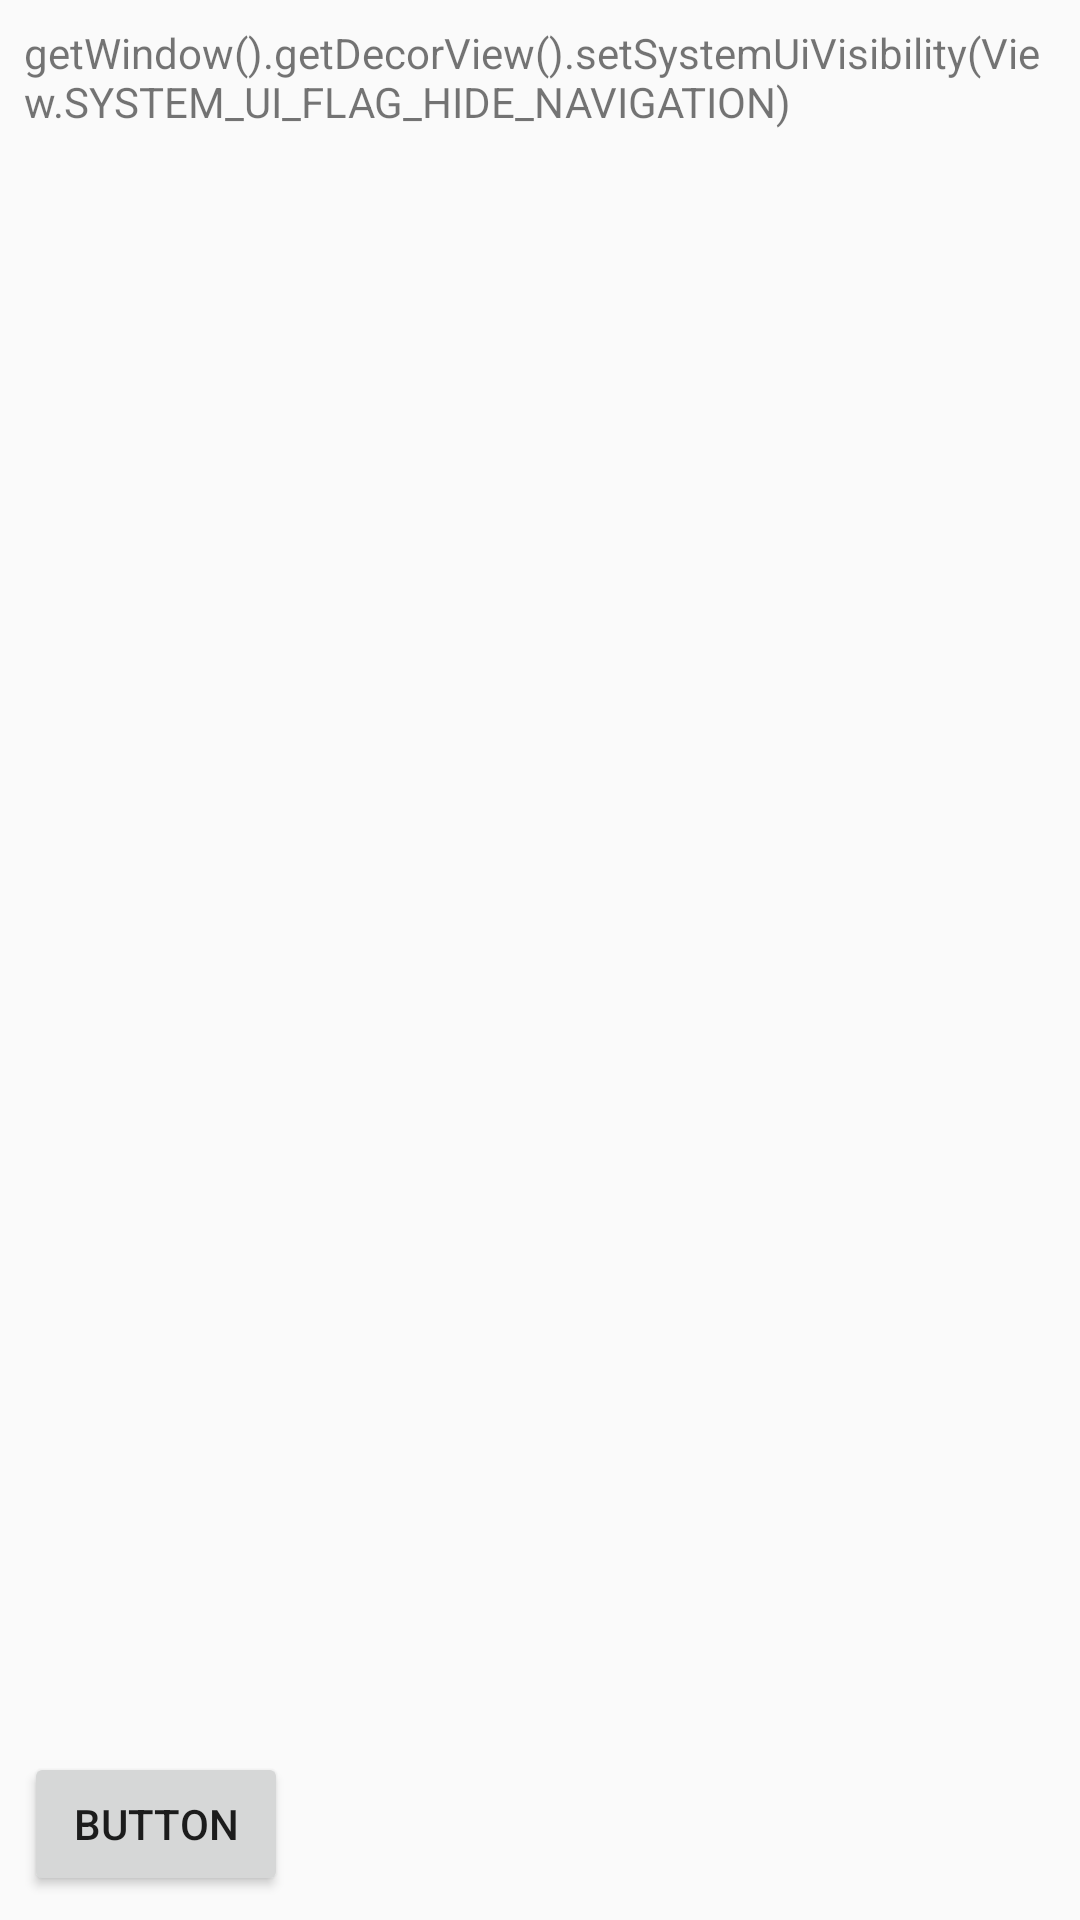

Here is an Android app screen rendered from its layout file. Give the layout XML and the strings, colors and styles it references.
<!-- AndroidManifest.xml: application theme AppTheme -->
<!-- res/layout/activity_activity6.xml -->
<?xml version="1.0" encoding="utf-8"?>
<android.support.constraint.ConstraintLayout
  xmlns:android="http://schemas.android.com/apk/res/android"
  xmlns:app="http://schemas.android.com/apk/res-auto"
  xmlns:tools="http://schemas.android.com/tools"
  android:layout_width="match_parent"
  android:layout_height="match_parent"
  tools:context="com.visualcamp.test.softkeytest.activity6">

  <TextView
    android:id="@+id/textView4"
    android:layout_width="0dp"
    android:layout_height="wrap_content"
    android:text="getWindow().getDecorView().setSystemUiVisibility(View.SYSTEM_UI_FLAG_HIDE_NAVIGATION)"
    app:layout_constraintTop_toTopOf="parent"
    android:layout_marginTop="8dp"
    android:layout_marginLeft="8dp"
    app:layout_constraintLeft_toLeftOf="parent"
    android:layout_marginRight="8dp"
    app:layout_constraintRight_toRightOf="parent"/>
  <Button
    android:id="@+id/button9"
    android:layout_width="wrap_content"
    android:layout_height="wrap_content"
    android:text="Button"
    app:layout_constraintBottom_toBottomOf="parent"
    android:layout_marginBottom="8dp"
    android:layout_marginLeft="8dp"
    app:layout_constraintLeft_toLeftOf="parent"/>
</android.support.constraint.ConstraintLayout>
<!-- resources referenced by this layout -->
<resources>
  <style name="AppTheme" parent="Theme.AppCompat.Light.DarkActionBar">
      
      <item name="colorPrimary">@color/colorPrimary</item>
      <item name="colorPrimaryDark">@color/colorPrimaryDark</item>
      <item name="colorAccent">@color/colorAccent</item>
    </style>
  <!-- not gathered from this repository: default colours our renderer supplied (Android Studio template values) -->
  <color name="colorPrimary">#FF6200EE</color>
  <color name="colorPrimaryDark">#FF3700B3</color>
  <color name="colorAccent">#FF03DAC5</color>
</resources>
